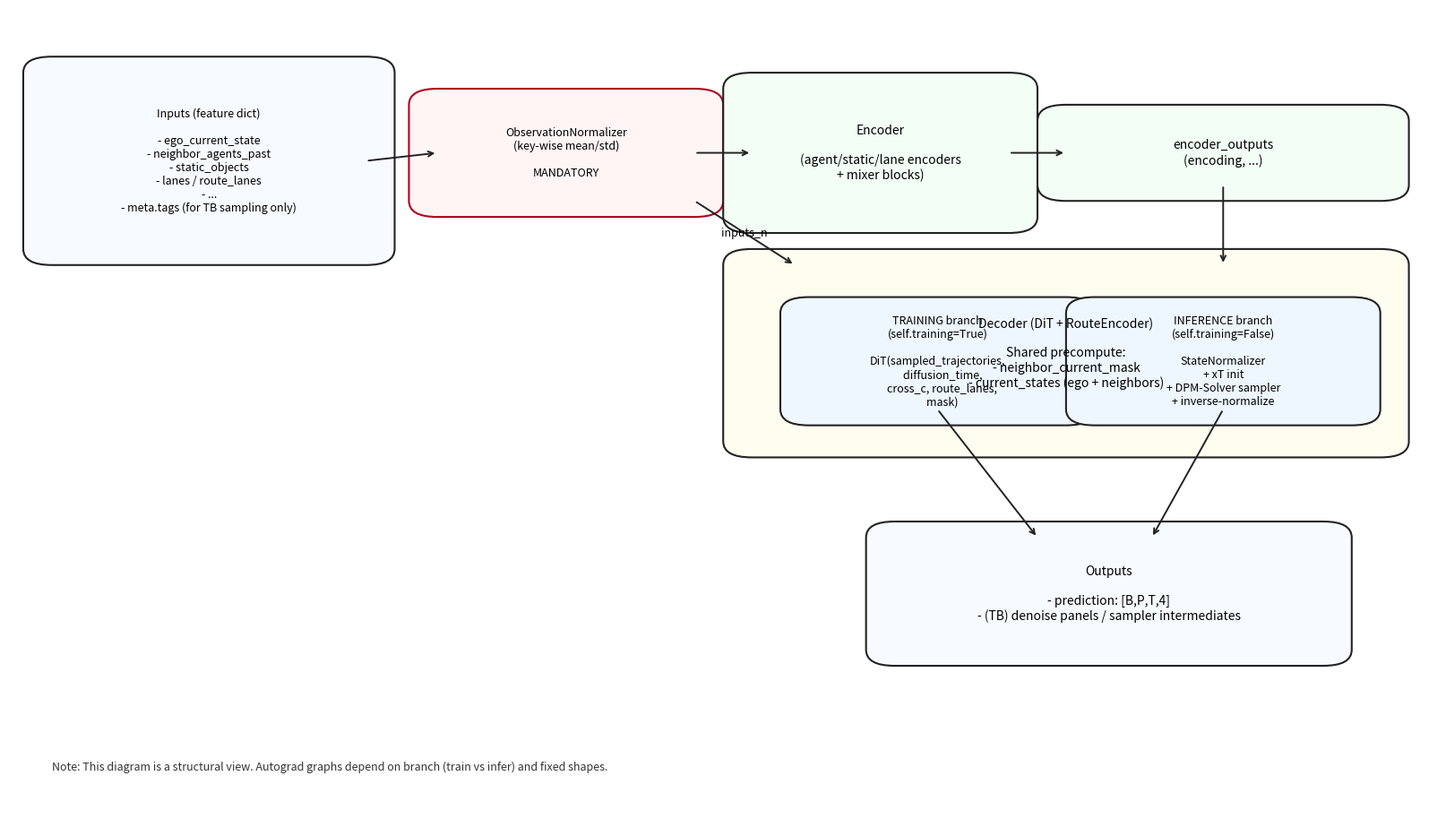

This chart was generated by the following Python code:
#!/usr/bin/env python3
"""Draw a high-level architecture diagram for our paper_dit_dpm Diffusion Planner.

This is a *structure* diagram (modules + data flow), not an autograd trace.
It explicitly shows the training vs inference branch in Decoder.

Usage:
  python3 scripts/viz/draw_paper_dit_dpm_arch.py \
    --out outputs/viz/paper_dit_dpm_arch.png
"""

from __future__ import annotations

import argparse
from pathlib import Path

import matplotlib.pyplot as plt
from matplotlib.patches import FancyBboxPatch


def box(ax, x, y, w, h, text, *, fc="#ffffff", ec="#222222", lw=1.5, fontsize=10):
    p = FancyBboxPatch(
        (x, y),
        w,
        h,
        boxstyle="round,pad=0.02,rounding_size=0.02",
        linewidth=lw,
        edgecolor=ec,
        facecolor=fc,
    )
    ax.add_patch(p)
    ax.text(x + w / 2, y + h / 2, text, ha="center", va="center", fontsize=fontsize)
    return p


def arrow(ax, x0, y0, x1, y1, *, text=None, fontsize=9):
    ax.annotate(
        "",
        xy=(x1, y1),
        xytext=(x0, y0),
        arrowprops=dict(arrowstyle="->", lw=1.4, color="#222222"),
    )
    if text:
        ax.text((x0 + x1) / 2, (y0 + y1) / 2, text, ha="center", va="center", fontsize=fontsize)


def main() -> None:
    ap = argparse.ArgumentParser()
    ap.add_argument("--out", type=str, default="outputs/viz/paper_dit_dpm_arch.png")
    args = ap.parse_args()

    out = Path(args.out)
    out.parent.mkdir(parents=True, exist_ok=True)

    fig = plt.figure(figsize=(16, 9), dpi=140)
    ax = plt.gca()
    ax.set_xlim(0, 1)
    ax.set_ylim(0, 1)
    ax.axis("off")

    # Left: inputs
    b_in = box(
        ax,
        0.03,
        0.70,
        0.22,
        0.22,
        "Inputs (feature dict)\n\n- ego_current_state\n- neighbor_agents_past\n- static_objects\n- lanes / route_lanes\n- ...\n- meta.tags (for TB sampling only)",
        fc="#f7fbff",
        fontsize=9,
    )

    b_obs = box(
        ax,
        0.30,
        0.76,
        0.18,
        0.12,
        "ObservationNormalizer\n(key-wise mean/std)\n\nMANDATORY",
        fc="#fff5f5",
        ec="#b00020",
        fontsize=9,
    )

    arrow(ax, 0.25, 0.81, 0.30, 0.82)

    # Encoder
    b_enc = box(
        ax,
        0.52,
        0.74,
        0.18,
        0.16,
        "Encoder\n\n(agent/static/lane encoders\n+ mixer blocks)",
        fc="#f3fff5",
        fontsize=10,
    )
    arrow(ax, 0.48, 0.82, 0.52, 0.82)

    b_enc_out = box(
        ax,
        0.74,
        0.78,
        0.22,
        0.08,
        "encoder_outputs\n(encoding, ...)",
        fc="#f3fff5",
        fontsize=10,
    )
    arrow(ax, 0.70, 0.82, 0.74, 0.82)

    # Decoder (two branches)
    b_dec = box(
        ax,
        0.52,
        0.46,
        0.44,
        0.22,
        "Decoder (DiT + RouteEncoder)\n\nShared precompute:\n- neighbor_current_mask\n- current_states (ego + neighbors)",
        fc="#fffdf0",
        fontsize=10,
    )

    # Arrows into decoder: encoder_outputs and normalized inputs
    arrow(ax, 0.85, 0.78, 0.85, 0.68)
    arrow(ax, 0.48, 0.76, 0.55, 0.68, text="inputs_n")

    # Training branch
    b_train = box(
        ax,
        0.56,
        0.50,
        0.18,
        0.12,
        "TRAINING branch\n(self.training=True)\n\nDiT(sampled_trajectories,\n    diffusion_time,\n    cross_c, route_lanes,\n    mask)",
        fc="#eef7ff",
        fontsize=9,
    )

    # Inference branch
    b_inf = box(
        ax,
        0.76,
        0.50,
        0.18,
        0.12,
        "INFERENCE branch\n(self.training=False)\n\nStateNormalizer\n+ xT init\n+ DPM-Solver sampler\n+ inverse-normalize",
        fc="#eef7ff",
        fontsize=9,
    )

    # Output
    b_out = box(
        ax,
        0.62,
        0.20,
        0.30,
        0.14,
        "Outputs\n\n- prediction: [B,P,T,4]\n- (TB) denoise panels / sampler intermediates",
        fc="#f7fbff",
        fontsize=10,
    )

    arrow(ax, 0.65, 0.50, 0.72, 0.34)
    arrow(ax, 0.85, 0.50, 0.80, 0.34)

    ax.text(
        0.03,
        0.05,
        "Note: This diagram is a structural view. Autograd graphs depend on branch (train vs infer) and fixed shapes.",
        fontsize=9,
        color="#333333",
    )

    plt.tight_layout(pad=0.2)
    fig.savefig(out, bbox_inches="tight")
    print(str(out))


if __name__ == "__main__":
    main()
